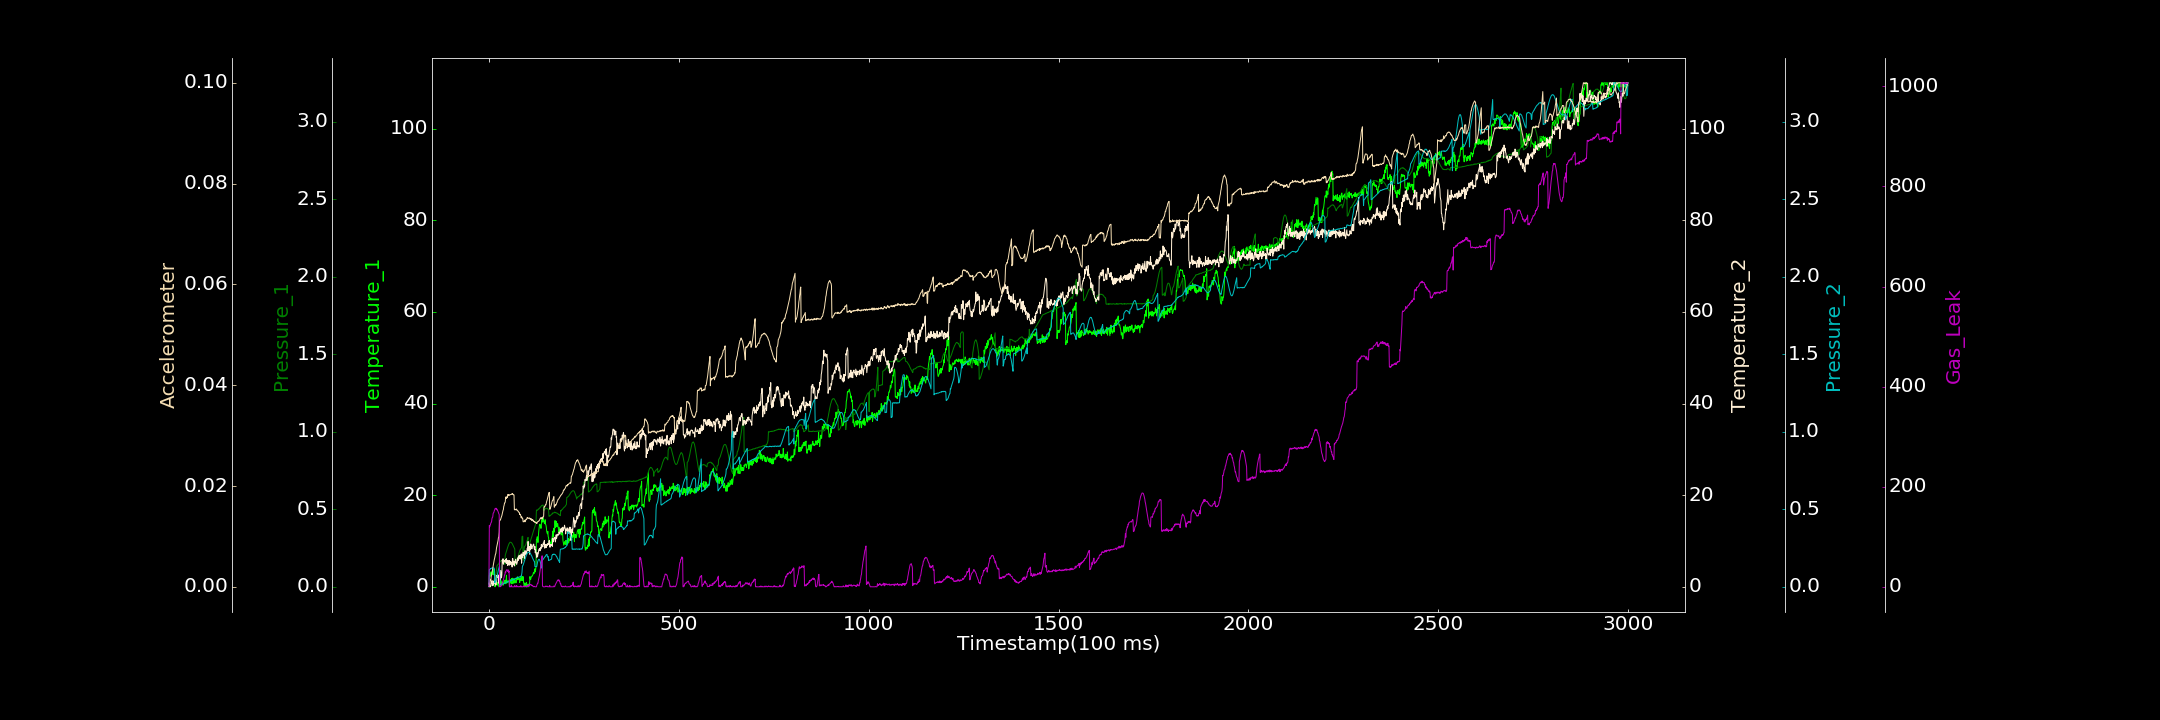

The file beside this chart, header and first rows:
0.000000000, 0.445300267, 0.000543953, 0.797813312, 0.000342504, 0.000080295, 0.604475739
1, 2.486, 0.007043, 0.3112, 0.111, 0.000000000, 122.6
2, 2.437, 0.006431, 0.1709, 0.1123, 0.0003791, 119.9
3, 2.966, 0.008349, 0.000000000, 0.1127, 0.0008204, 123.2
4, 2.318, 0.009639, 0.02156, 0.1181, 0.00148, 123.7
5, 3.223, 0.007562, 0.4446, 0.1176, 0.001332, 127.5
6, 3.27, 0.01087, 0.78, 0.1202, 0.00205, 128.3
7, 3.01, 0.009937, 0.7068, 0.1203, 0.002324, 130.5
8, 2.751, 0.01176, 1.369, 0.1216, 0.002774, 136.5
9, 2.869, 0.01638, 0.235, 0.1228, 0.003179, 138.7
10, 3.432, 0.01683, 0.6443, 0.1237, 0.003734, 139.4
11, 2.639, 0.01613, 0.2947, 0.1208, 0.00403, 146.3
12, 3.846, 0.01916, 0.969, 0.1215, 0.004455, 147.9
13, 3.662, 0.04122, 1.206, 0.1222, 0.004894, 148.8
14, 3.785, 0.04025, 0.7698, 0.1195, 0.00539, 152.1
15, 2.994, 0.04176, 2.68, 0.02512, 0.005649, 153.5
16, 0.000000000, 0.04136, 0.6464, 0.02994, 0.006092, 156.2
17, 0.5841, 0.03998, 1.15, 0.03144, 0.006439, 155.9
18, 1.251, 0.04003, 0.351, 0.03616, 0.006586, 157
19, 0.5254, 0.09789, 0.6967, 0.045, 0.007232, 155.3
20, 1.077, 0.1067, 2.459, 0.05356, 0.00773, 156.9
21, 0.4617, 0.1348, 2.221, 0.06454, 0.008066, 153.7
22, 0.3969, 0.1372, 2.066, 0.07435, 0.008436, 154
23, 0.3675, 0.1426, 2.127, 0.08715, 0.008839, 152.3
24, 0.9858, 0.1435, 2.61, 0.1005, 0.009184, 150.4
25, 0.5524, 0.1469, 0.7909, 0.1107, 0.00975, 148
26, 0.000000000, 0.1495, 1.849, 0.1213, 0.009908, 145.9
27, 0.9866, 0.1553, 2.317, 0.1337, 0.01081, 144.3
28, 0.4995, 0.1577, 2.265, 0.1397, 0.01316, 0.000000000
29, 0.7746, 0.1612, 2.556, 0.01456, 0.01323, 0.6506
30, 0.2518, 0.1643, 1.496, 0.01413, 0.01322, 0.8582
31, 1.447, 0.1657, 3.575, 0.01554, 0.01347, 0.1123
32, 0.9199, 0.1678, 2.843, 0.01653, 0.01376, 2.058
33, 1.04, 0.1693, 1.943, 0.01638, 0.01392, 2.997
34, 0.5221, 0.1712, 2.685, 0.01887, 0.01412, 3.766
35, 0.6608, 0.173, 5.835, 0.01605, 0.01448, 5.799
36, 1.052, 0.1697, 5.291, 0.01836, 0.01482, 8.673
37, 0.33, 0.1666, 6.124, 0.01738, 0.01514, 11.85
38, 0.6021, 0.1648, 4.938, 0.02123, 0.01533, 14.46
39, 0.5682, 0.1595, 5.731, 0.02231, 0.01595, 17.53
40, 1.157, 0.1551, 5.512, 0.02116, 0.01617, 19.58
41, 0.8708, 0.1492, 5.703, 0.02383, 0.01663, 23.96
42, 1.489, 0.1441, 5.486, 0.0245, 0.01664, 24.42
43, 0.9752, 0.2039, 5.228, 0.02463, 0.01689, 29.99
44, 0.6665, 0.2132, 5.924, 0.02565, 0.01775, 27.98
45, 0.741, 0.2215, 5.573, 0.02806, 0.01785, 31.68
46, 2.525, 0.2292, 6.129, 0.0319, 0.01755, 33.31
47, 0.8448, 0.2374, 5.077, 0.03165, 0.01784, 34.1
48, 1.083, 0.2453, 5.719, 0.03024, 0.01768, 34
49, 1.063, 0.2531, 4.68, 0.03321, 0.01782, 31.54
50, 1.341, 0.26, 5.794, 0.03317, 0.01833, 30.46
51, 1.353, 0.2662, 5.574, 0.03228, 0.01811, 33.73
52, 1.251, 0.2728, 5.544, 0.03223, 0.01826, 28.96
53, 1.13, 0.2792, 4.691, 0.03507, 0.01813, 31.37
54, 0.1253, 0.2817, 5.714, 0.03709, 0.0182, 0.000000000
55, 0.7925, 0.2869, 5.512, 0.03743, 0.01827, 0.000000000
56, 1.58, 0.2882, 4.869, 0.0397, 0.01829, 0.9334
57, 1.079, 0.2873, 5.562, 0.03959, 0.01827, 0.000000000
58, 1.313, 0.287, 5.366, 0.04093, 0.0183, 0.4751
59, 0.6977, 0.2859, 5.333, 0.04145, 0.01835, 3.562
60, 1.823, 0.2822, 4.984, 0.04223, 0.01843, 0.000000000
... 2,939 more rows
